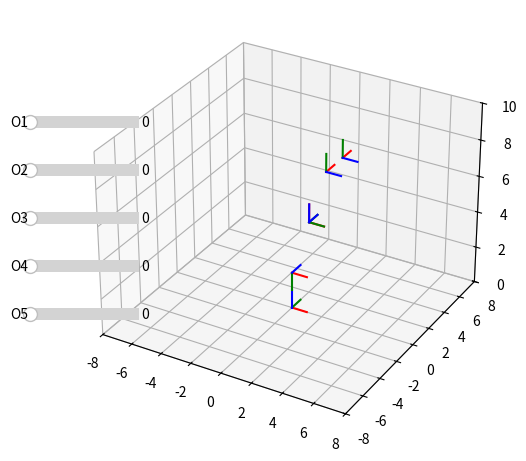

Write the Python code that produced this figure.
import matplotlib.pyplot as plt
import matplotlib as mpl
import numpy as np

from matplotlib.widgets import Slider
from mpl_toolkits import mplot3d

numero_marcos = 5 
def update(val):
    q=[]
    for i in range(5):
        q.append(Slide[i].val)    
    theta = np.array([q[0],q[1],q[2],q[3],q[4]])*np.pi/180
    d = [2,2,0,2,0]
    a = [0,2,0,2,2]
    alpha = np.array([-90,0,90,90,0])*np.pi/180
    for i in range (numero_marcos):
        Rz=np.array([[np.cos(theta[i]), -np.sin(theta[i]),0,0],
                [np.sin(theta[i]),  np.cos(theta[i]),0,0],
                [0,0,1,0],
                [0,0,0,1]])

        Tz=np.array([[1,0,0,0],
                    [0,1,0,0],
                    [0,0,1,d[i]],
                    [0,0,0,1]])
        Tx=np.array([[1,0,0,a[i]],
                    [0,1,0,0],
                    [0,0,1,0],
                    [0,0,0,1]])
        Rx=np.array([[1,0,0,0],
                    [0,np.cos(alpha[i]),-np.sin(alpha[i]),0],
                    [0,np.sin(alpha[i]), np.cos(alpha[i]),0],
                    [0,0,0,1]])
        T[i]= np.dot(np.dot(Rz,Tz),np.dot(Tx,Rx))

        T_array[0] = T[0]
    for i in range (numero_marcos-1):
        T_array[i+1] = np.dot(T_array[i],T[i+1])  
        
    for i in range (numero_marcos):
        T_aux = T_array[i]
        lines_x[i].set_xdata(T_aux[0,3]+np.array([0,T_aux[0,0]]))
        lines_x[i].set_ydata(T_aux[1,3]+np.array([0,T_aux[1,0]]))
        lines_x[i].set_3d_properties(T_aux[2,3]+np.array([0,T_aux[2,0]]))
        lines_y[i].set_xdata(T_aux[0,3]+np.array([0,T_aux[0,1]]))
        lines_y[i].set_ydata(T_aux[1,3]+np.array([0,T_aux[1,1]]))
        lines_y[i].set_3d_properties(T_aux[2,3]+np.array([0,T_aux[2,1]]))
        lines_z[i].set_xdata(T_aux[0,3]+np.array([0,T_aux[0,2]]))
        lines_z[i].set_ydata(T_aux[1,3]+np.array([0,T_aux[1,2]]))
        lines_z[i].set_3d_properties(T_aux[2,3]+np.array([0,T_aux[2,2]]))
                
fig = plt.figure()
fig.subplots_adjust(right=0.6)
ax =[fig.add_axes([0.08,0.06,.80,0.9],projection = '3d'),
     fig.add_axes([0.08,0.7,.17,0.05]),
     fig.add_axes([0.08,0.6,.17,0.05]),
     fig.add_axes([0.08,0.5,.17,0.05]),
     fig.add_axes([0.08,0.4,.17,0.05]),
     fig.add_axes([0.08,0.3,.17,0.05])]
ax[0].plot3D([0,1],[0,0],[0,0],'r')
ax[0].plot3D([0,0],[0,1],[0,0],'g')
ax[0].plot3D([0,0],[0,0],[0,1],'b')
T = []
for i in range (numero_marcos):
    T.append(np.identity(4))

theta = np.array([0,-90,90,90,0])*np.pi/180
d = [2,2,0,2,0]
a = [0,2,0,2,2]
alpha = np.array([-90,0,90,90,0])*np.pi/180

for i in range (numero_marcos):
    Rz=np.array([[np.cos(theta[i]), -np.sin(theta[i]),0,0],
             [np.sin(theta[i]),  np.cos(theta[i]),0,0],
             [0,0,1,0],
             [0,0,0,1]])

    Tz=np.array([[1,0,0,0],
                [0,1,0,0],
                [0,0,1,d[i]],
                [0,0,0,1]])
    Tx=np.array([[1,0,0,a[i]],
                [0,1,0,0],
                [0,0,1,0],
                [0,0,0,1]])
    Rx=np.array([[1,0,0,0],
                [0,np.cos(alpha[i]),-np.sin(alpha[i]),0],
                [0,np.sin(alpha[i]), np.cos(alpha[i]),0],
                [0,0,0,1]])
    T[i]= np.dot(np.dot(Rz,Tz),np.dot(Tx,Rx))
    
T_array = []
T_array.append(T[0])
for i in range (numero_marcos-1):
    T_array.append(np.dot(T_array[i],T[i+1]))

lines_x=[]
lines_y = []
lines_z = []
colors = ['r','g','b']
for j in range (3):
    for i in range (numero_marcos):
        T_aux = T_array[i]
        line, = ax[0].plot3D(T_aux[0,3]+np.array([0,T_aux[0,j]]),
                            T_aux[1,3]+np.array([0,T_aux[1,j]]),
                            T_aux[2,3]+np.array([0,T_aux[2,j]]),colors[j])
        if j == 0:
            lines_x.append(line)
        if j == 1:
            lines_y.append(line)
        if j ==2:
            lines_z.append(line)

Slide=[]
label=['O1','O2','O3','O4','O5']
for i in range(5):
    Slide.append( Slider(
        ax=ax[i+1],
        label=label[i],
        valmin=0,
        valmax=360,
        valinit=0,
    ))
    Slide[i].on_changed(update)
ax[0].set_xlim([-8,8])
ax[0].set_ylim([-8,8])
ax[0].set_zlim([0,10])
plt.show()